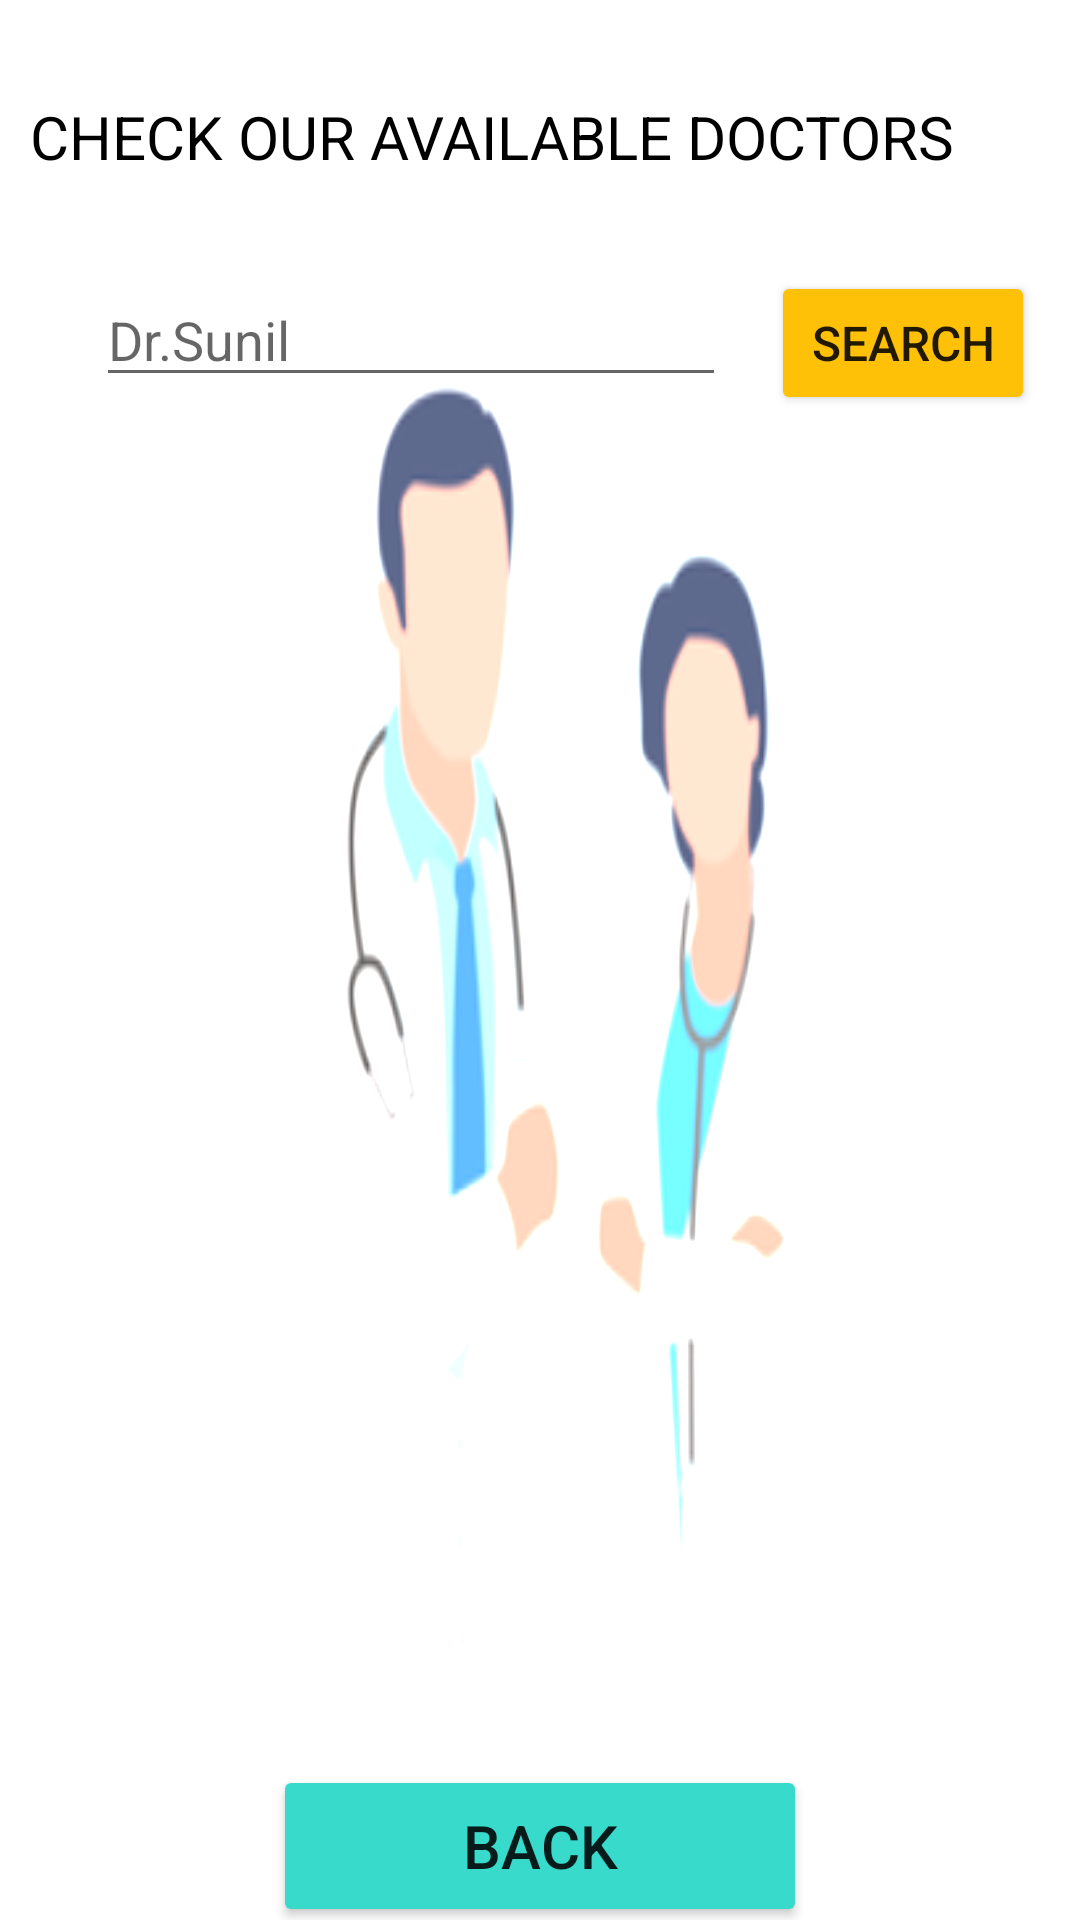

Produce the Android XML layout that renders to this screen, including the resource entries it uses.
<!-- AndroidManifest.xml: application theme Theme.SPSHHealthCare -->
<!-- res/layout/activity_search_doc.xml -->
<?xml version="1.0" encoding="utf-8"?>
<androidx.constraintlayout.widget.ConstraintLayout xmlns:android="http://schemas.android.com/apk/res/android"
    xmlns:app="http://schemas.android.com/apk/res-auto"
    xmlns:tools="http://schemas.android.com/tools"
    android:id="@+id/btn"
    android:layout_width="match_parent"
    android:layout_height="match_parent"
    android:background="@drawable/new_doc"
    android:backgroundTint="#403D3D"
    android:backgroundTintMode="add"
    android:onClick="Search"
    tools:context=".Search_Doc">

    

    

    <TextView
        android:id="@+id/tv1_SearchDoc_Title"
        android:layout_width="wrap_content"
        android:layout_height="wrap_content"
        android:layout_marginTop="32dp"
        android:layout_marginEnd="32dp"
        android:text="@string/tv1_SearchDoc_Title"
        android:textColor="@color/black"
        android:textSize="20sp"
        app:layout_constraintEnd_toEndOf="parent"
        app:layout_constraintHorizontal_bias="0.5"
        app:layout_constraintStart_toStartOf="parent"
        app:layout_constraintTop_toTopOf="parent" />


    <ListView
        android:id="@+id/listView_SearchDoc"
        android:layout_width="410dp"
        android:layout_height="395dp"
        android:layout_marginTop="29dp"
        app:layout_constraintEnd_toEndOf="parent"
        app:layout_constraintHorizontal_bias="0.0"
        app:layout_constraintStart_toStartOf="parent"
        app:layout_constraintTop_toBottomOf="@+id/et_SearchDoc" />

    <EditText
        android:id="@+id/et_SearchDoc"
        android:layout_width="wrap_content"
        android:layout_height="wrap_content"
        android:layout_marginStart="32dp"
        android:layout_marginTop="32dp"
        android:layout_marginBottom="32dp"
        android:ems="10"
        android:hint="@string/et_SearchDoc"
        android:inputType="textPersonName"
        app:layout_constraintBottom_toTopOf="@+id/listView_SearchDoc"
        app:layout_constraintStart_toStartOf="parent"
        app:layout_constraintTop_toBottomOf="@+id/tv1_SearchDoc_Title" />

    <Button
        android:id="@+id/button_SEARCH"
        android:layout_width="wrap_content"
        android:layout_height="wrap_content"
        android:layout_marginStart="32dp"
        android:layout_marginEnd="32dp"
        android:backgroundTint="#FFC107"
        android:onClick="Search"
        android:text="@string/button_SEARCH"
        android:textSize="16sp"
        app:layout_constraintBaseline_toBaselineOf="@+id/et_SearchDoc"
        app:layout_constraintEnd_toEndOf="parent"
        app:layout_constraintStart_toEndOf="@+id/et_SearchDoc" />

    <Button
        android:id="@+id/btn_search_back"
        android:layout_width="178dp"
        android:layout_height="54dp"
        android:layout_marginStart="32dp"
        android:layout_marginTop="32dp"
        android:layout_marginEnd="32dp"
        android:backgroundTint="#38DACB"
        android:onClick="back"
        android:text="@string/btn_search_back"
        android:textSize="20sp"
        app:layout_constraintEnd_toEndOf="parent"
        app:layout_constraintStart_toStartOf="parent"
        app:layout_constraintTop_toBottomOf="@+id/listView_SearchDoc" />

</androidx.constraintlayout.widget.ConstraintLayout>
<!-- resources referenced by this layout -->
<resources>
  <color name="black">#FF000000</color>
  <!-- drawable new_doc: png bitmap (drawable, 46959 bytes) -->
  <string name="btn_search_back">BACK</string>
  <string name="button_SEARCH">SEARCH</string>
  <string name="et_SearchDoc">Dr.Sunil</string>
  <string name="tv1_SearchDoc_Title">CHECK OUR AVAILABLE DOCTORS</string>
  <style name="Theme.SPSHHealthCare" parent="Theme.MaterialComponents.DayNight.DarkActionBar">
          
          <item name="colorPrimary">@color/purple_500</item>
          <item name="colorPrimaryVariant">@color/purple_700</item>
          <item name="colorOnPrimary">@color/white</item>
          
          <item name="colorSecondary">@color/teal_200</item>
          <item name="colorSecondaryVariant">@color/teal_700</item>
          <item name="colorOnSecondary">@color/black</item>
          
          <item name="android:statusBarColor" tools:targetApi="l">?attr/colorPrimaryVariant</item>
          
  
      </style>
  <color name="purple_500">#FF6200EE</color>
  <color name="purple_700">#FF3700B3</color>
  <color name="white">#FFFFFFFF</color>
  <color name="teal_200">#FF03DAC5</color>
  <color name="teal_700">#FF018786</color>
</resources>
